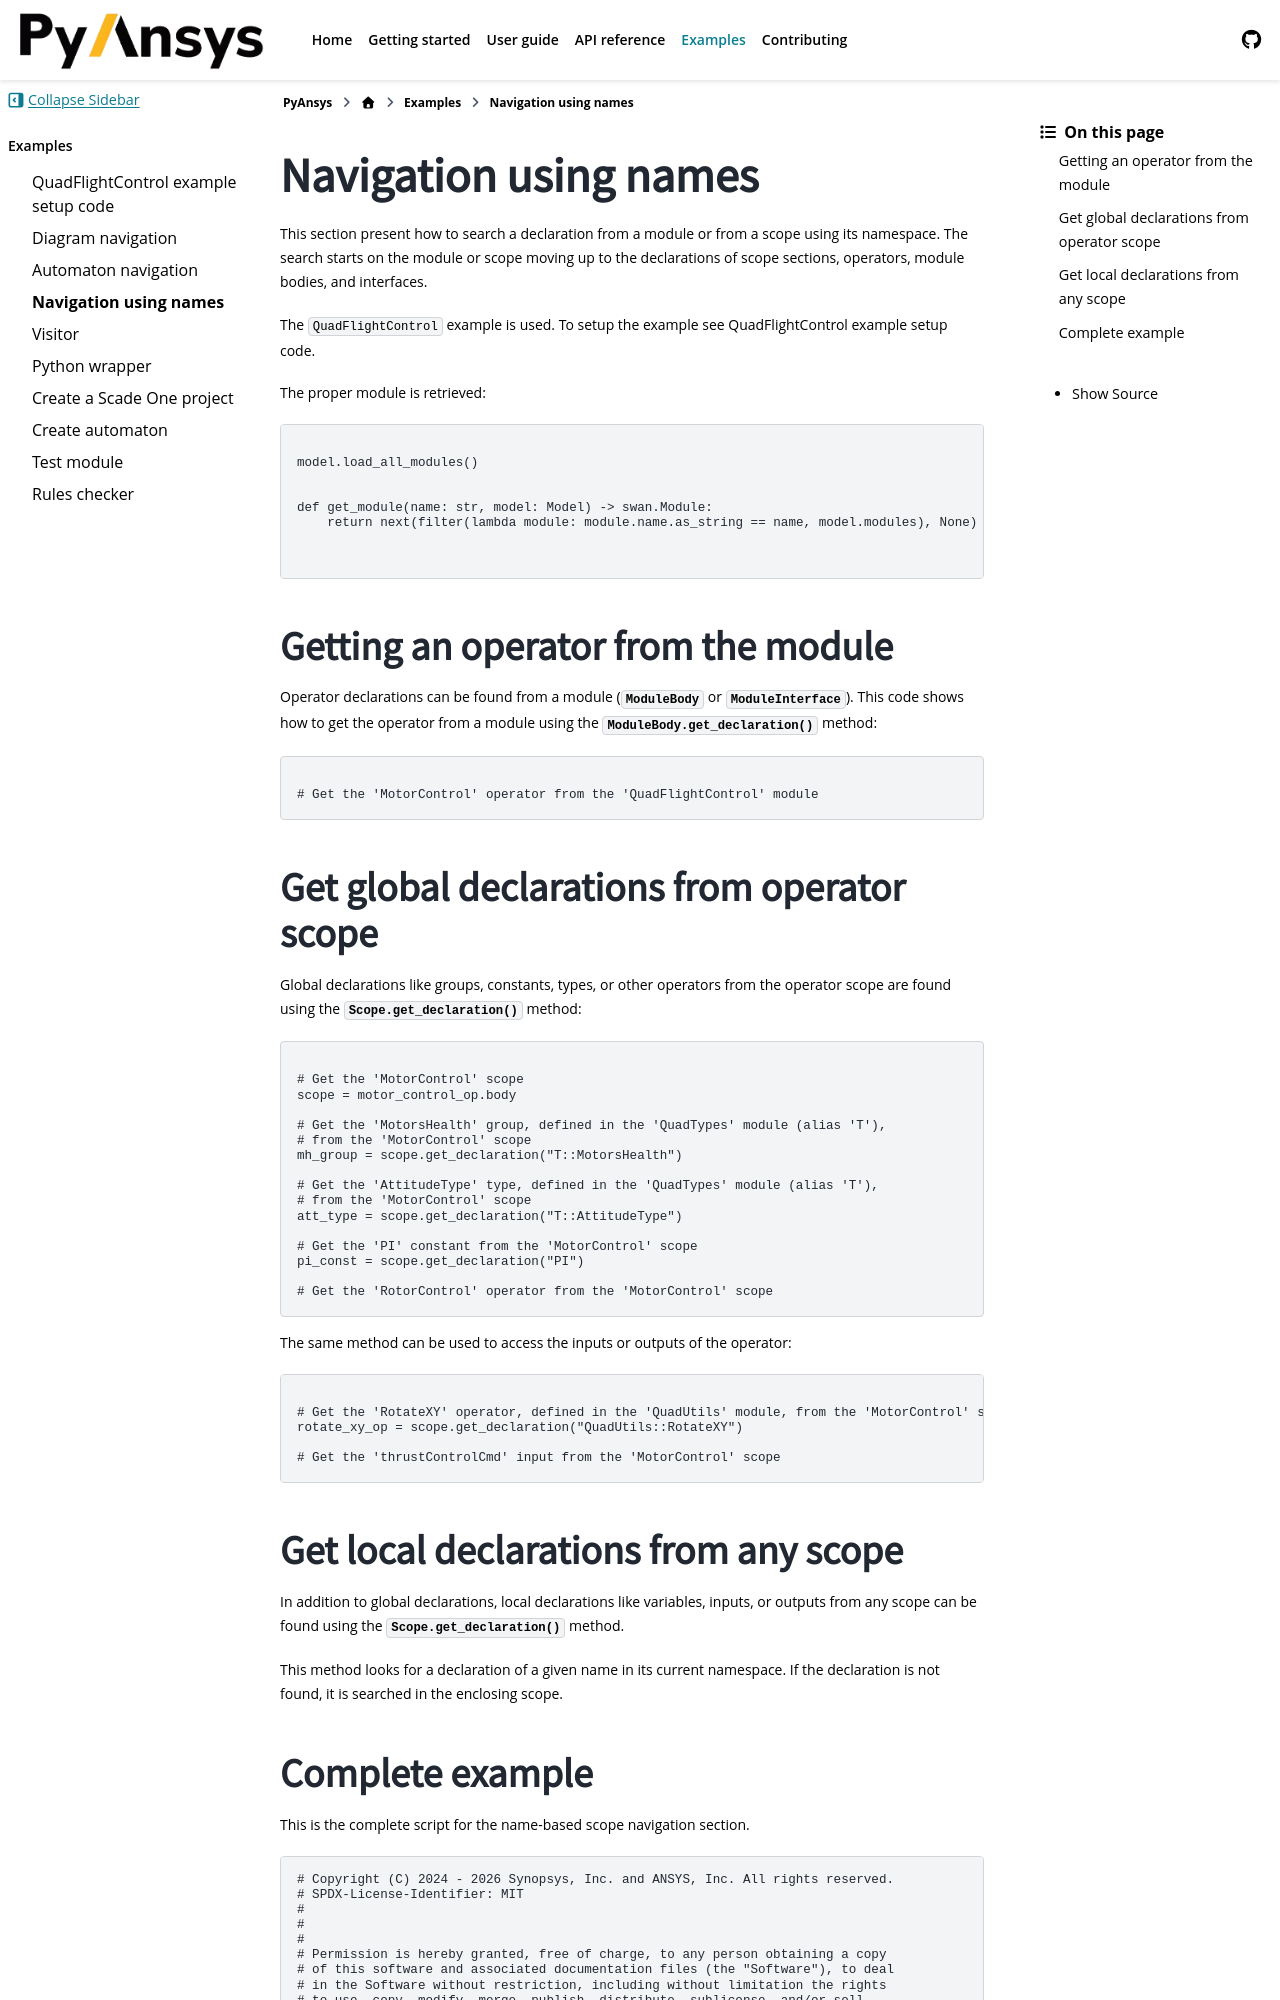

repository: ansys/pyscadeone · page: pull/55/examples/namespace/index.html · generator: sphinx

.. _namespace_nav_ex:

Navigation using names
======================

.. currentmodule:: ansys.scadeone.swan

This section present how to search a declaration from a module or from a scope using its namespace.
The search starts on the module or scope moving up to the declarations of scope sections, operators,
module bodies, and interfaces.

The ``QuadFlightControl`` example is used. To setup the example see 
:ref:`ref_QuadFlightControl_python_setup`.

The proper module is retrieved:

.. literalinclude:: quad_flight_control.py
    :lines: 39-46

Getting an operator from the module
-----------------------------------

Operator declarations can be found from a module (:py:class:`ModuleBody` or :py:class:`ModuleInterface`).
This code shows how to get the operator from a module using the :py:meth:`ModuleBody.get_declaration()` method:

.. literalinclude:: quad_flight_control.py
    :lines: 48-49
